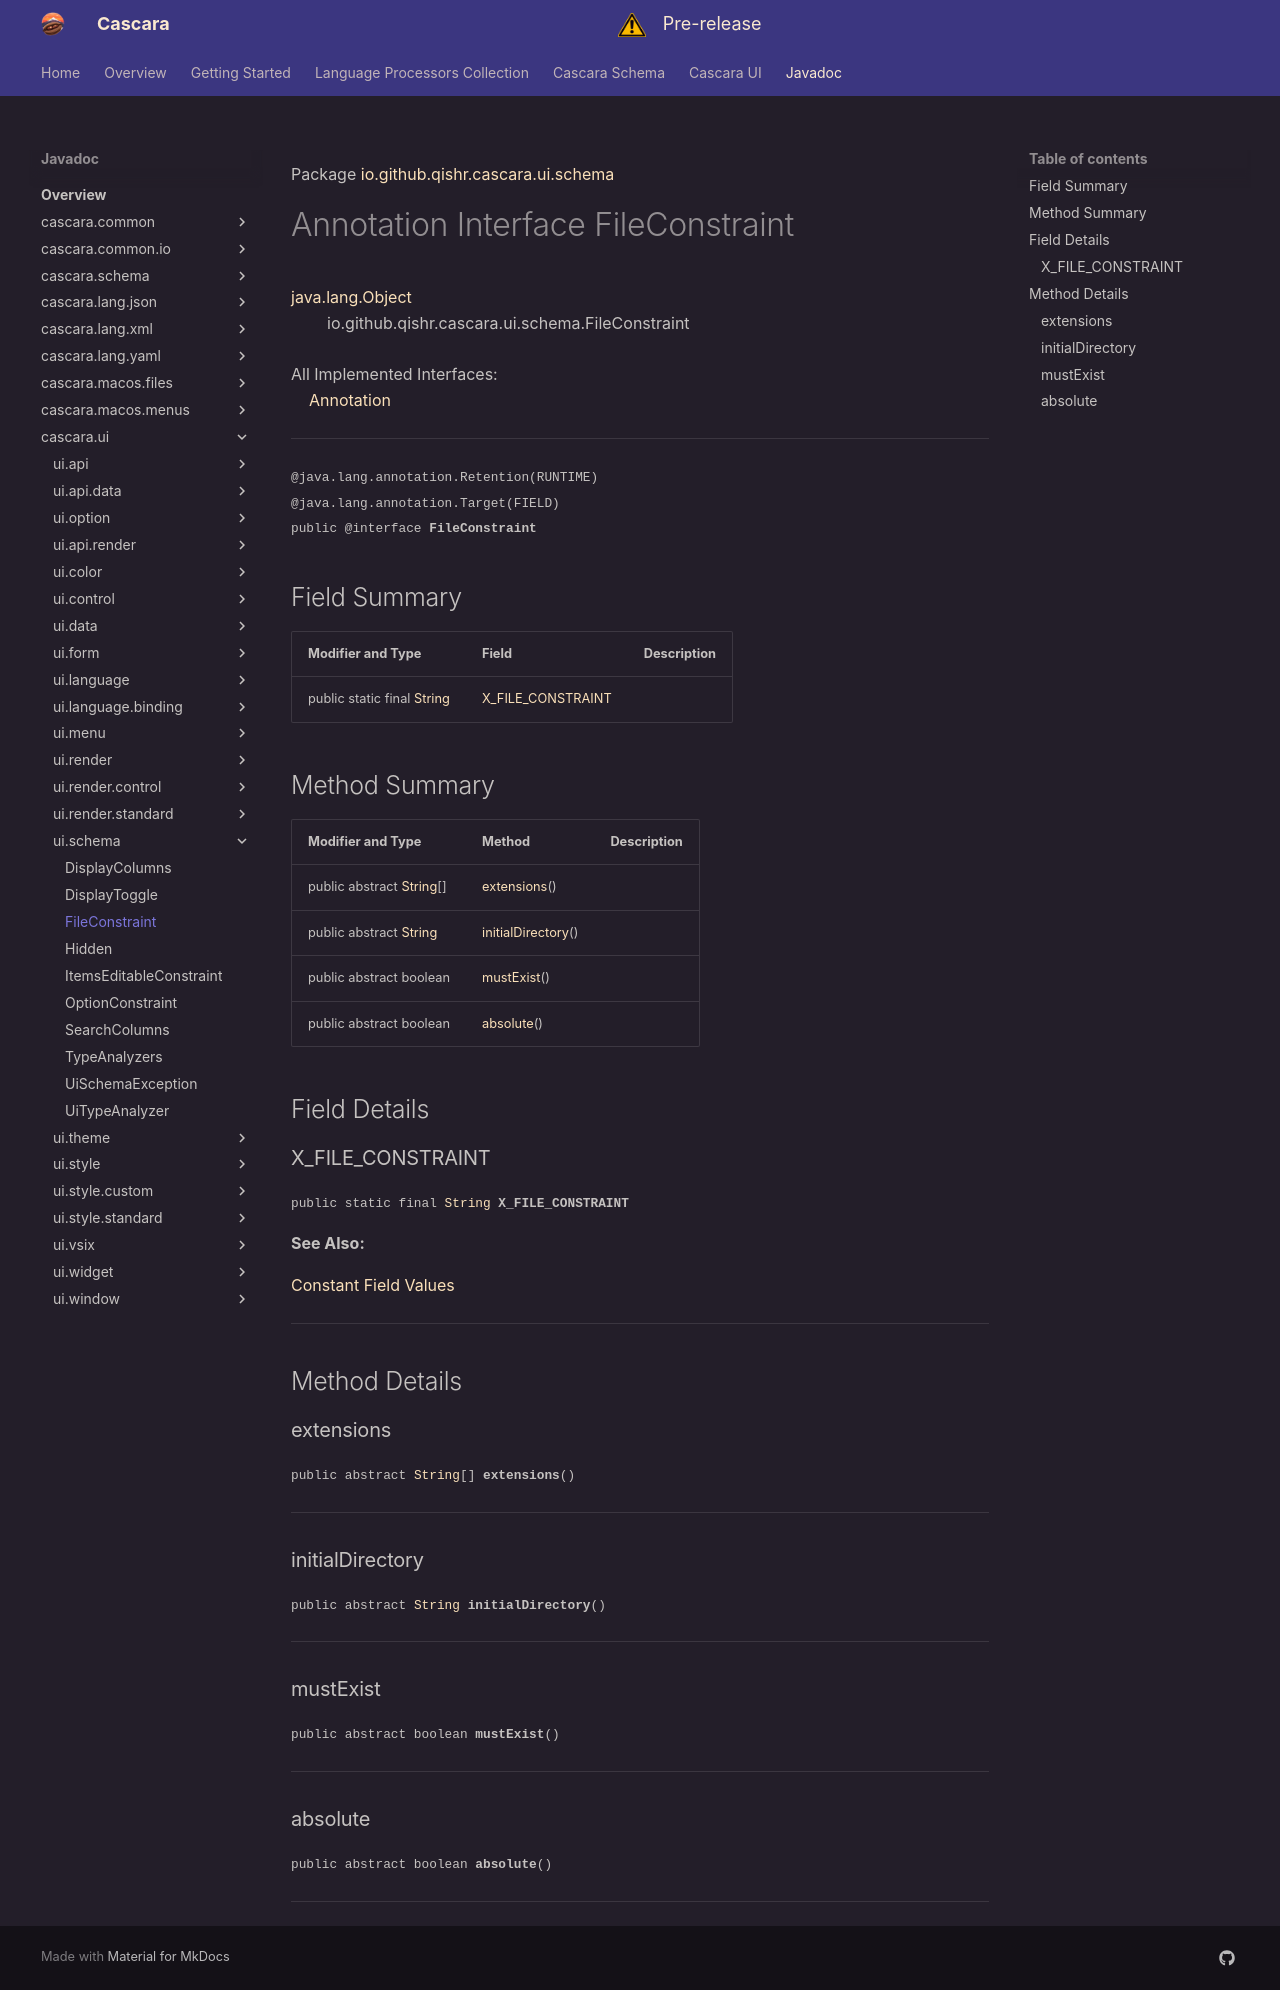

repository: qishr/qishr.github.io · page: javadoc/latest/cascara.ui/io/github/qishr/cascara/ui/schema/FileConstraint/index.html · generator: mkdocs

Package [io.github.qishr.cascara.ui.schema](index.md)

# Annotation Interface FileConstraint
[java.lang.Object](https://docs.oracle.com/en/java/javase/24/docs/api/java.base/java/lang/Object.html)<br/>
        io.github.qishr.cascara.ui.schema.FileConstraint<br/>
<br/>
All Implemented Interfaces:<br/>
    [Annotation](https://docs.oracle.com/en/java/javase/24/docs/api/java.base/java/lang/annotation/Annotation.html)


----

<span style="font-family: monospace; font-size: 80%;">@java.lang.annotation.Retention(RUNTIME)<br/>
@java.lang.annotation.Target(FIELD)<br/>
public @interface __FileConstraint__</span>


## Field Summary

| Modifier and Type                                                                                                | Field                                   | Description |
|------------------------------------------------------------------------------------------------------------------|-----------------------------------------|-------------|
| public static final [String](https://docs.oracle.com/en/java/javase/24/docs/api/java.base/java/lang/String.html) | [X_FILE_CONSTRAINT](#x_file_constraint) |             |



## Method Summary

| Modifier and Type                                                                                              | Method                                  | Description |
|----------------------------------------------------------------------------------------------------------------|-----------------------------------------|-------------|
| public abstract [String](https://docs.oracle.com/en/java/javase/24/docs/api/java.base/java/lang/String.html)[] | [extensions](#extensions)()             |             |
| public abstract [String](https://docs.oracle.com/en/java/javase/24/docs/api/java.base/java/lang/String.html)   | [initialDirectory](#initialdirectory)() |             |
| public abstract boolean                                                                                        | [mustExist](#mustexist)()               |             |
| public abstract boolean                                                                                        | [absolute](#absolute)()                 |             |



## Field Details

### X_FILE_CONSTRAINT

<span style="font-family: monospace; font-size: 80%;">public static final [String](https://docs.oracle.com/en/java/javase/24/docs/api/java.base/java/lang/String.html) __X_FILE_CONSTRAINT__</span>



**See Also:**


[Constant Field Values](../../../../../../constant-values.md)



---


## Method Details

### extensions

<span style="font-family: monospace; font-size: 80%;">public abstract [String](https://docs.oracle.com/en/java/javase/24/docs/api/java.base/java/lang/String.html)[] __extensions__()</span>




---

### initialDirectory

<span style="font-family: monospace; font-size: 80%;">public abstract [String](https://docs.oracle.com/en/java/javase/24/docs/api/java.base/java/lang/String.html) __initialDirectory__()</span>




---

### mustExist

<span style="font-family: monospace; font-size: 80%;">public abstract boolean __mustExist__()</span>




---

### absolute

<span style="font-family: monospace; font-size: 80%;">public abstract boolean __absolute__()</span>




---
